Dataset: frutas_verduras_31 (GitHub, JeanpierePalacios/FitBite). Classes: ajo, alcachofa, arveja, brócoli, espárrago, haba, lechuga, papaya, pepinillo, zanahoria.

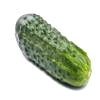
Label: pepinillo

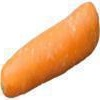
Label: zanahoria

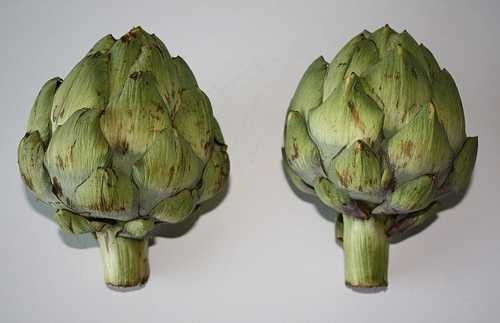
Label: alcachofa

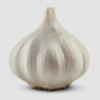
Label: ajo

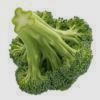
Label: brócoli

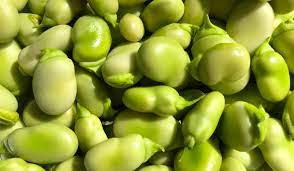
Label: haba
